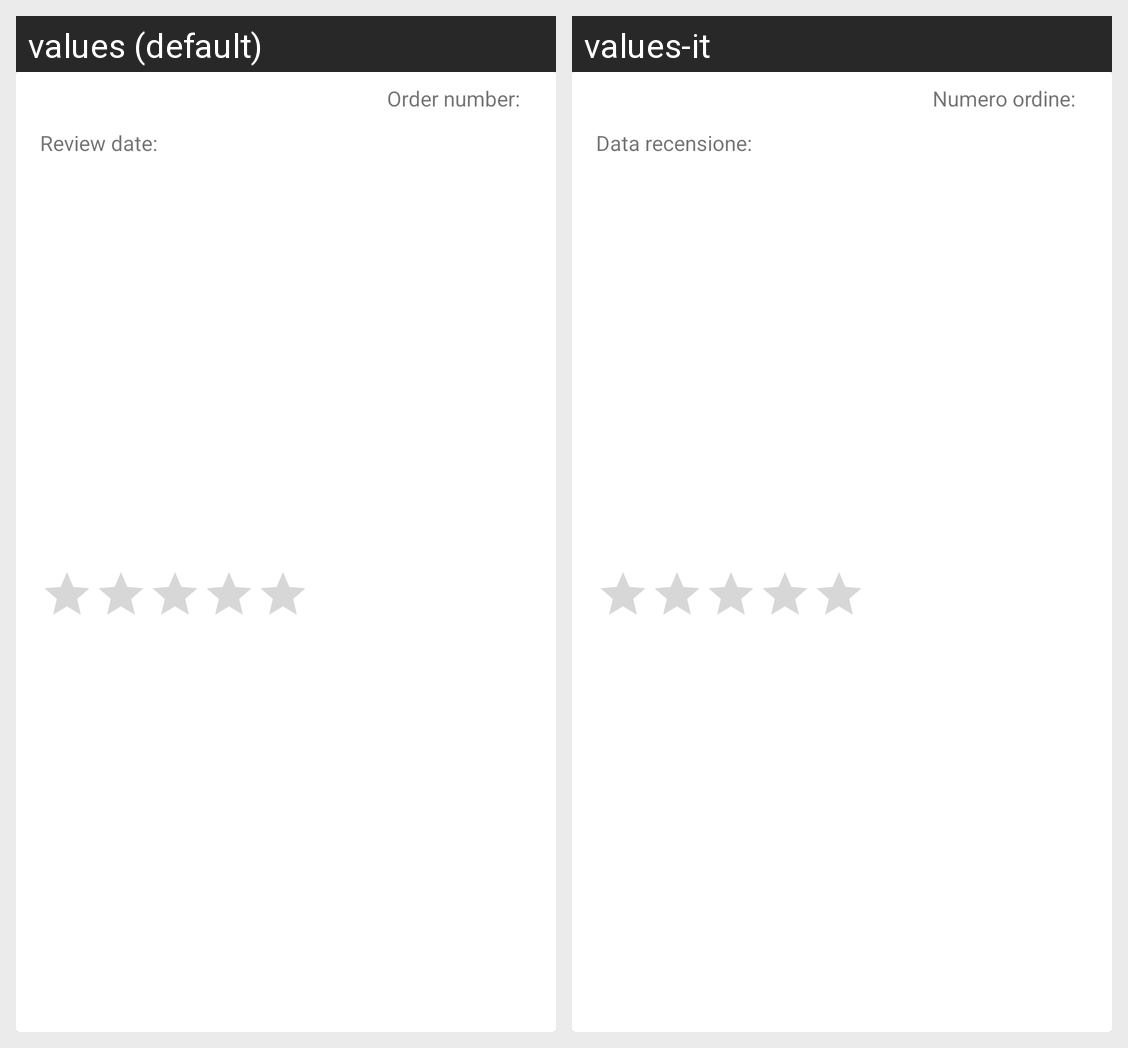

The Android screen above is rendered under two locales of the same app. Produce the string resources it draws, with the default and per-locale values.
Android screen res/layout/review_list_content.xml rendered under 2 locales, left to right: values (default), values-it. Device: Nexus 5 (rendered at 1080×1920; each locale shown at half size, 540×960, under a caption strip naming it); theme AppTheme.
Strings drawn on this screen, with the default value and each locale's value (text and hints the layout hard-codes, and strings that could not be matched under every locale, appear in the picture but are not listed):

order_number_label
  values: Order number:
  values-it: Numero ordine:

review_date
  values: Review date
  values-it: Data recensione
